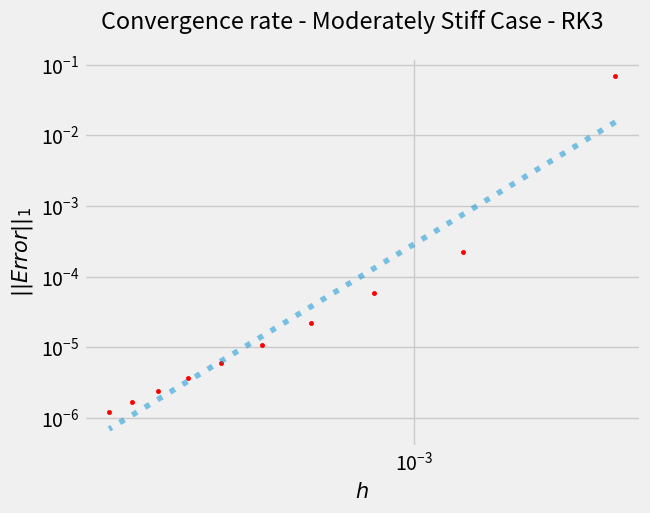

Python code for this plot: (Note: this script raises an exception after producing the figure.)
# -*- coding: utf-8 -*-

import numpy as np
import matplotlib.pyplot as plt
plt.style.use('fivethirtyeight')
# %%

def stepsize(interval,N):
    """
    
    Parameters
    ----------
    interval : 2 element list of floats
        list containing start and end x-values.
    N : integer
        number of steps.

    Returns
    -------
    h : float
        Grid step size.
    x0 : float
        start x-value.
    xend : float
        end x-value.
        
    """
    assert len(interval) ==2,"interval must be a 2 element array"
    x0 = interval[0]; xend = interval[-1]; 
    h= (xend-x0)/N
    return h, x0, xend

def rk3(A, bvector, y0, interval, N):
    """
    
    Standard explict third order Runge-Kutta method

    Parameters
    ----------
    A : matrix
        an n × n matrix with constant coefficient.
    bvector : function
        takes the form b = bvector(x). Vector b depends only on the independent
        variable x.
    y0 : array of floats
        n-vector of initial data.
    interval : 2 element list of floats
        2 element list giving the start and end values.
    N : integer
        number of steps.

    Returns
    -------
    x : matrix of floats
        x values.
    y : matrix of floats
        y values.

    """
    assert N>1, "Number must be greater than 1"
    assert (int(N) == N), "Number of steps must be an integer"
    assert A.shape[0] == A.shape[1], "A must be square"
    assert len(A)==len(y0), "Size of A and y0 must match"
    assert ((not np.any(np.isnan(y0)))and np.all(np.isfinite(y0))),"Enter valid y0"
    h, x0, xend = stepsize(interval,N) #get stepsize, start and end x values
    x = np.linspace(x0,xend ,N+1) #create linearally spaced grid
    y = [y0] #allocate memory for y values
    yn=y0
    for n in range(N):
        xn = x[n] #current step
        #calculate derivative approximations
        y1 = yn+h*(A.dot(yn) + bvector(xn))
        y2 = (yn + (1/3)*y1 + (1/3)*h*(A.dot(y1) + bvector(xn+h)))*(3/4)
        #calculate new y estimation
        yn= (yn + 2*y2 + 2*h*(A.dot(y2) + bvector(xn+h)))/3;
        #store y estimation
        y.append(yn)
    #return x,y values
    return x,np.asarray(y).T

def dirk3(A, bvector, y0, interval, N):
    """
    
    Third order accurate Diagonally Implicit Runge-Kutta method
    
    Parameters
    ----------
    A : matrix
        an n × n matrix with constant coefficient.
    bvector : function
        takes the form b = bvector(x). Vector b depends only on the independent
        variable x.
    y0 : array of floats
        n-vector of initial data.
    interval : 2 element list of floats
        2 element list giving the start and end values.
    N : integer
        number of steps.

    Returns
    -------
    x : matrix of floats
        x values.
    y : matrix of floats
        y values.

    """
    assert N>1, "Number must be greater than 1"
    assert (int(N) == N), "Number of steps must be an integer"
    assert A.shape[0] == A.shape[1], "A must be square"
    assert len(A)==len(y0), "Size of A and y0 must match"
    assert ((not np.any(np.isnan(y0)))and np.all(np.isfinite(y0))),"Enter valid y0"
    h, x0, xend = stepsize(interval,N) #get stepsize, start and end x values
    x = np.linspace(x0,xend ,N+1)
    y = [y0]
    yn=y0
    
    # coefficients
    mu = 1/2 * (1-(1/np.sqrt(3))) #μ
    nu = 1/2 * (np.sqrt(3)-1)     #ν
    gamma = 3 /(2*(3+np.sqrt(3))) #γ
    lam = 3*(1+np.sqrt(3)) / (2*(3+np.sqrt(3)))#λ; name 'lambda' already taken,
                                               #so lam is used instead
    I = np.identity(len(A)) #identity matrix 
    for n in range(N):
        xn = x[n] #current step
        #calculate derivative approximations
        a = (I-h*mu*A)
        b = (yn + h*mu*(bvector(xn+h*mu)) )
        y1 = np.linalg.solve(a,b)
        b = y1+h*nu*(A.dot(y1)+bvector(xn+h*mu))+h*mu*(bvector(xn+h*nu+2*h*mu)) 
        y2 = np.linalg.solve(a,b)
        ##calculate new y estimation
        yn= (yn + (lam*y2)/((1-lam)) 
             + h*gamma*(A.dot(y2)+bvector(xn+h*nu+2*h*mu))/(1-lam) )*(1-lam)
        #store y estimation
        y.append(yn)
    #return x,y values
    return x,np.asarray(y).T

#%%

"""
-------------------------------------------------------------------------------
Task 3 - Moderately stiff case
-------------------------------------------------------------------------------
"""


a1 = 1000; a2 = 1 #explicit values
A = np.array([[-a1, 0],
              [a1, -a2]])
y0=[1,0] #initial data
interval = [0,0.1] #interval x ∈ [0, 0.1]
bvector = lambda x: 0 #vector is trivial
#------------------------------------------------------------------------------
#1-Norm Error
#------------------------------------------------------------------------------

h_array=[] #allocate memory
normError1_array_rk3=[] #allocate memory
normError1_array_dirk3=[] #allocate memory

for k in range(1,11):  #k=1,2,3,...,10
    """Computes the 1-norm of the relative error for both RK3 & DIRK3"""
    assert k>=1, "k must be greater or equal to 1"
    assert (int(k) == k), "k must be an integer"
    N=40*k
    x, y_rk3 = rk3(A, bvector, y0, interval, N)
    y1_rk3= y_rk3[0]; y2_rk3 = y_rk3[1]
    
    x_dirk3, y_dirk3 = dirk3(A, bvector, y0, interval, N)
    y1_dirk3= y_dirk3[0]; y2_dirk3 = y_dirk3[1]
    
    yexact1 = np.exp(-a1*x)
    yexact2 = (a1/(a1-a2)) * (np.exp(-a2*x) -np.exp(-a1*x))
    
    normError1_rk3=0
    normError1_dirk3=0
    for j in range(1,N+1):
        h = stepsize(interval,N)[0]
        normError1_rk3=normError1_rk3+abs(h*((y2_rk3[j]-yexact2[j])/yexact2[j]))
        normError1_dirk3=normError1_dirk3+abs(h*((y2_dirk3[j]-yexact2[j])/yexact2[j]))
    h_array.append(h)
    
    normError1_array_rk3.append(normError1_rk3)
    normError1_array_dirk3.append(normError1_dirk3)

#----rk3----
#----3rd-order Polynomial fit----
coefficients = np.polyfit(np.log10(h_array), np.log10(normError1_array_rk3), 1)
polynomial = np.poly1d(coefficients)
log10_y_fit = polynomial(np.log10(h_array))

#----plot----
plt.plot(h_array, 10**log10_y_fit, linestyle=":",alpha=0.5, label = r'$∝h^3$')  
plt.scatter(h_array, normError1_array_rk3, s = 9, color = 'r', label = 'RK3')

plt.suptitle('Convergence rate - Moderately Stiff Case - RK3')
plt.yscale('log'); plt.xscale('log')
plt.xlabel(r"$h$",fontsize=15); plt.ylabel(r'$||Error||_{1}$',fontsize=15)
plt.minorticks_on()
plt.grid(b=True, which='minor', color='#999999', linestyle='-', alpha=0.2)
plt.gca().invert_xaxis() #reverse x-axis
plt.legend()
plt.show()

#----dirk3----
#----3rd-order Polynomial fit----
coefficients = np.polyfit(np.log10(h_array),np.log10(normError1_array_dirk3),1)
polynomial = np.poly1d(coefficients)
log10_y_fit = polynomial(np.log10(h_array))
#----plot----
plt.plot(h_array, 10**log10_y_fit, linestyle=":",alpha=0.5, label = r'$∝h^3$')
plt.scatter(h_array, normError1_array_dirk3, s = 9, color='r', label ='DIRK3')
plt.suptitle('Convergence rate - Moderately Stiff Case - DIRK3')
plt.xlabel("h"); plt.ylabel("1-Norm Error")
plt.yscale('log'); plt.xscale('log')
plt.xlabel(r"$h$",fontsize=15); plt.ylabel(r'$||Error||_{1}$',fontsize=15)
plt.gca().invert_xaxis() #reverse x-axis
plt.legend()
plt.minorticks_on()
plt.grid(b=True, which='minor', color='#999999', linestyle='-', alpha=0.2)
plt.show()


#------------------------------------------------------------------------------
#y1 & y2 against x
#------------------------------------------------------------------------------

N=400

#rk3
x, y = rk3(A, bvector, y0, interval, N)
y1= y[0]; y2 = y[1]

yexact1 = np.exp(-a1*x)
yexact2 = (a1/(a1-a2)) * (np.exp(-a2*x) -np.exp(-a1*x))

fig, (ax1, ax2) = plt.subplots(1, 2)
fig.suptitle('RK3')

#subplot y1
ax1.semilogy(x, y1,label ="N=400 (highest resolution)")
ax1.plot(x,yexact1,label ="Exact solution", linestyle=":")
ax1.set_xlabel("x"); ax1.set_ylabel(r'$y_{1}$')
ax1.minorticks_on()
ax1.grid(b=True, which='minor', color='#999999', linestyle='-', alpha=0.2)
#subplot y2
ax2.plot(x, y2)
ax2.plot(x,yexact2, linestyle=":")
ax2.set_xlabel("x"); ax2.set_ylabel(r'$y_{2}$')
ax2.minorticks_on()
ax2.grid(b=True, which='minor', color='#999999', linestyle='-', alpha=0.2)

fig.tight_layout()
fig.legend(prop={'size': 10})
plt.show()

#dirk3
x, y = dirk3(A, bvector, y0, interval, N)
y1= y[0]; y2 = y[1]

fig, (ax1, ax2) = plt.subplots(1, 2)
fig.suptitle('DIRK3')

#subplot y1
ax1.semilogy(x, y1,label ="N=400 (highest resolution)")
ax1.plot(x,yexact1,label ="Exact solution", linestyle=":")
ax1.set_xlabel("x"); ax1.set_ylabel(r'$y_{1}$')
ax1.minorticks_on()
ax1.grid(b=True, which='minor', color='#999999', linestyle='-', alpha=0.2)

#subplot y2
ax2.plot(x, y2)
ax2.plot(x,yexact2, linestyle=":")
ax2.set_xlabel("x"); ax2.set_ylabel(r'$y_{2}$')
ax2.minorticks_on()
ax2.grid(b=True, which='minor', color='#999999', linestyle='-', alpha=0.2)

fig.tight_layout()
fig.legend(prop={'size': 10})
plt.show()


# %%

"""
-------------------------------------------------------------------------------
Task 4 - Stiff Case
-------------------------------------------------------------------------------
"""


A = np.array([[-1,      0,      0],
              [-99,   -100,     0],
              [-10098, 9900, -10000]])



bvector = lambda x: np.array([np.cos(10*x)-10*np.sin(10*x),
                              199*np.cos(10*x)-10*np.sin(10*x),
                              208*np.cos(10*x)+10000*np.sin(10*x)])
y0=[0, 1, 0] # initial data
interval = [0, 1] #interval x ∈ [0, 1]


#------------------------------------------------------------------------------
#1-Norm Error
#------------------------------------------------------------------------------


h_array=[] #allocate memory
normError1_array=[] #allocate memory
for k in range(4,17):  #k=4,5,6,...,16
    """Computes the 1-norm of the relative error for DIRK3 only"""
    assert k>=1, "k must be greater or equal to 1"
    assert (int(k) == k), "k must be an integer"
    N=200*k
    x, y = dirk3(A, bvector, y0, interval, N)
    y1= y[0]; y2 = y[1]; y3 = y[2]
    yexact1 = np.cos(10*x) - np.exp(-x)
    yexact2 = np.cos(10*x) + np.exp(-x) - np.exp(-100*x)
    yexact3 = np.sin(10*x) + 2*np.exp(-x) - np.exp(-100*x) - np.exp(-10000*x)
    normError1=0
    for j in range(1,N+1):
        h = stepsize(interval,N)[0]
        normError1 = normError1 + abs(h * ( (y3[j]-yexact3[j])/yexact3[j] ))
    h_array.append(h)
    normError1_array.append(normError1)

#----polynomial fit----
h_array=np.array(h_array)
normError1_array=np.array(normError1_array)
fit = np.polyfit(h_array, normError1_array, 3)
a = fit[0]; b = fit[1]; c = fit[2]; d=fit[3] #coefficients
fit_equation = a * np.power(h_array, 3) + b * np.square(h_array) + c*h_array +d


#----plot----
plt.plot(h_array, fit_equation,alpha = 0.5, label = r'$∝h^3$',linestyle=":")
plt.scatter(h_array, normError1_array, s = 7, color = 'r', label = 'DIRK3')
plt.suptitle('Convergence rate - Stiff Case - DIRK3')
plt.xlabel(r'$h$',fontsize=15)
plt.ylabel(r'$||Error||_{1}$',fontsize=15)
plt.legend()
plt.minorticks_on()
plt.gca().invert_xaxis() #reverse x-axis
plt.grid(b=True, which='minor', color='#999999', linestyle='-', alpha=0.2)
plt.show()


#------------------------------------------------------------------------------
#y1, y2 & y3 against x
#------------------------------------------------------------------------------


#----rk3----
N=3200
x, y = rk3(A, bvector, y0, interval, N)
y1= y[0]; y2 = y[1]; y3 = y[2]


yexact1 = np.cos(10*x) - np.exp(-x)
yexact2 = np.cos(10*x) + np.exp(-x) - np.exp(-100*x)
yexact3 = np.sin(10*x) + 2*np.exp(-x) - np.exp(-100*x) - np.exp(-10000*x)

fig, (ax1, ax2, ax3) = plt.subplots(3, sharex=True, sharey=True)
fig.suptitle('RK3')

#subplot y1
ax1.plot(x, y1,label ="N=3200 (highest resolution)")
ax1.plot(x,yexact1,label ="Exact solution", linestyle=":")
#formating and labelling
ax1.set_ylabel(r'$y_{1}$',fontsize=12)
ax1.minorticks_on()
ax1.grid(b=True, which='minor', color='#999999', linestyle='-', alpha=0.2)

#subplot y2
ax2.plot(x, y2)
ax2.plot(x,yexact2, linestyle=":")
#formating and labelling
ax2.set_ylabel(r'$y_{2}$',fontsize=12)
ax2.minorticks_on()
ax2.grid(b=True, which='minor', color='#999999', linestyle='-', alpha=0.2)

#subplot y3
#ax3.plot(x, y3)
ax3.plot(x,yexact3, linestyle=":")
ax3.set_xlabel("x",fontsize=12); ax3.set_ylabel(r'$y_{3}$',fontsize=12)
#formating and labelling
ax3.minorticks_on()
ax3.grid(b=True, which='minor', color='#999999', linestyle='-', alpha=0.2)
fig.tight_layout(); fig.legend(prop={'size': 10})
plt.show()


#----dirk3----
N=3200
x, y = dirk3(A, bvector, y0, interval, N)
y1= y[0]; y2 = y[1]; y3 = y[2]

fig, (ax1, ax2, ax3) = plt.subplots(3, sharex=True, sharey=True)
fig.suptitle('DIRK3')

#subplot y1
ax1.plot(x, y1,label ="N=3200 (highest resolution)")
ax1.plot(x,yexact1,label ="Exact solution", linestyle=":")
#formating and labelling
ax1.set_ylabel(r'$y_{1}$',fontsize=12)
ax1.minorticks_on()
ax1.grid(b=True, which='minor', color='#999999', linestyle='-', alpha=0.2)

#subplot y2
ax2.plot(x, y2)
ax2.plot(x,yexact2, linestyle=":")
#formating and labelling
ax2.set_ylabel(r'$y_{2}$',fontsize=12)
ax2.minorticks_on()
ax2.grid(b=True, which='minor', color='#999999', linestyle='-', alpha=0.2)

#subplot y3
ax3.plot(x, y3)
ax3.plot(x,yexact3, linestyle=":")
#formating and labelling
ax3.set_xlabel("x",fontsize=12); ax3.set_ylabel(r'$y_{3}$',fontsize=12)
ax3.grid(b=True, which='minor', color='#999999', linestyle='-', alpha=0.2)
fig.tight_layout(); ax3.minorticks_on(); fig.legend(prop={'size': 10})
plt.show()
